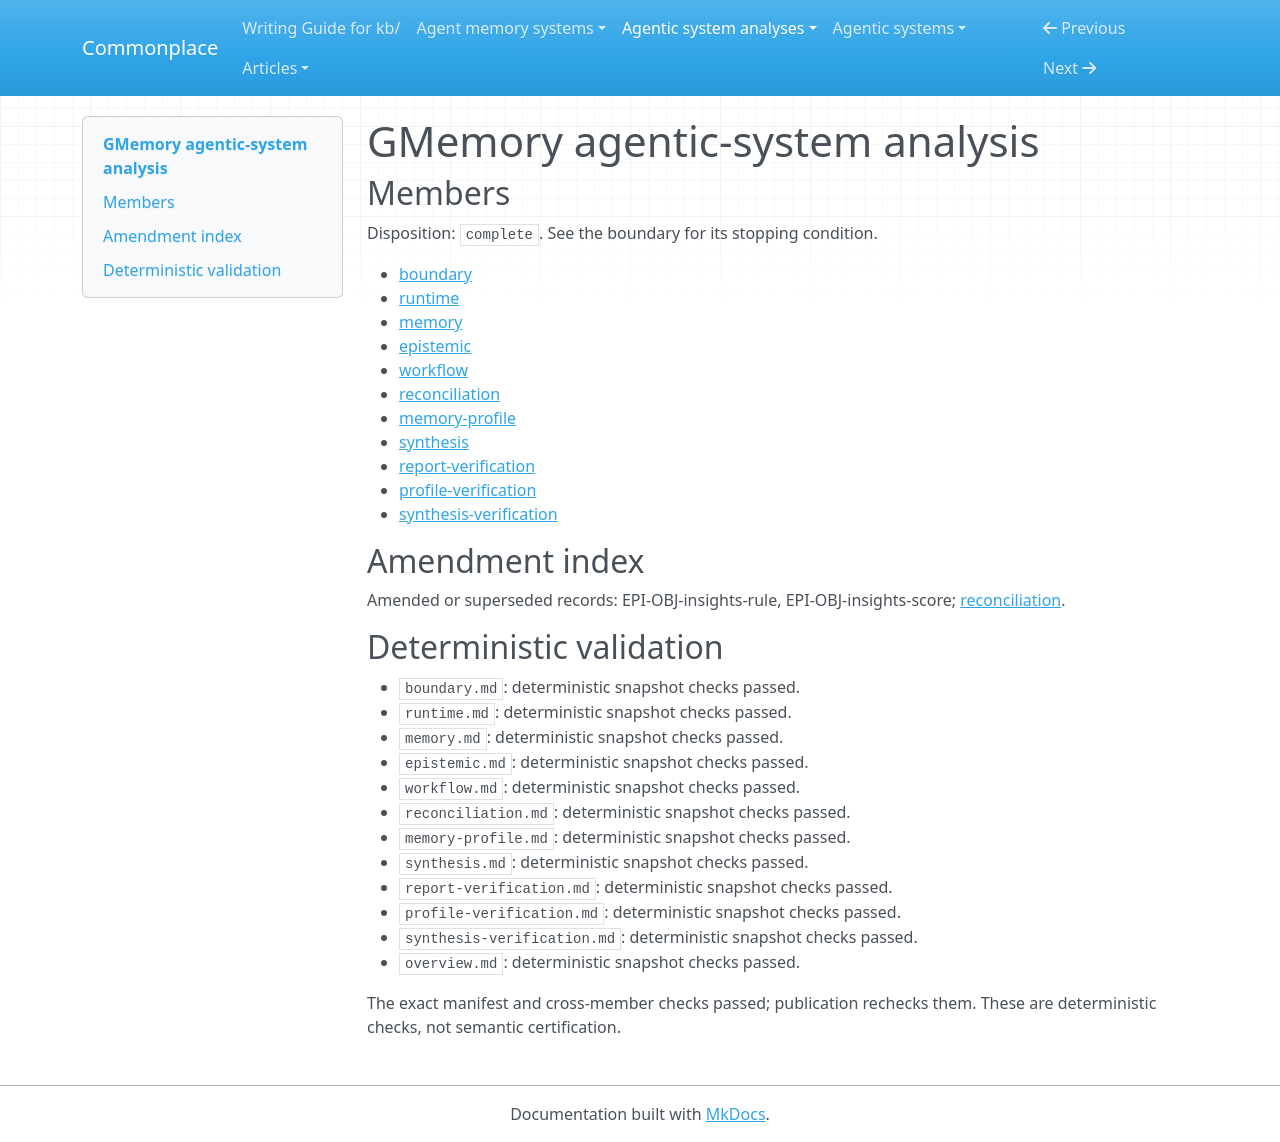

repository: zby/commonplace · page: agentic-system-analyses/retained/bingreeky--gmemory/overview/index.html · generator: mkdocs

---
type: agentic-system-analyses/types/agentic-system-analysis-overview.md
description: GMemory retains task experience and automatically revises reusable advice
  for multi-agent benchmarks; its wired adaptation does not establish improved performance
  or validated causal rules.
run-id: AAS-2026-10-15-gmemory-a2192cc823f7-01
result-disposition: complete
target-class: memory/knowledge/context-engineering system
boundary-kind: whole-system
reviewed-boundary: 7b581c51d993bd600df14691d101d7e601040cc6
analysis-cutoff: '2026-10-15'
evidence-tier: code-grounded
system: GMemory
run-date: '2026-10-15'
inputs-commit: a320038ed1a423b051eedbcec593172f8c2032f4
---

# GMemory agentic-system analysis

## Members

Disposition: `complete`. See the boundary for its stopping condition.

- [boundary](./boundary.md)
- [runtime](./runtime.md)
- [memory](./memory.md)
- [epistemic](./epistemic.md)
- [workflow](./workflow.md)
- [reconciliation](./reconciliation.md)
- [memory-profile](./memory-profile.md)
- [synthesis](./synthesis.md)
- [report-verification](./report-verification.md)
- [profile-verification](./profile-verification.md)
- [synthesis-verification](./synthesis-verification.md)

## Amendment index

Amended or superseded records: EPI-OBJ-insights-rule, EPI-OBJ-insights-score; [reconciliation](reconciliation.md).

## Deterministic validation

- `boundary.md`: deterministic snapshot checks passed.
- `runtime.md`: deterministic snapshot checks passed.
- `memory.md`: deterministic snapshot checks passed.
- `epistemic.md`: deterministic snapshot checks passed.
- `workflow.md`: deterministic snapshot checks passed.
- `reconciliation.md`: deterministic snapshot checks passed.
- `memory-profile.md`: deterministic snapshot checks passed.
- `synthesis.md`: deterministic snapshot checks passed.
- `report-verification.md`: deterministic snapshot checks passed.
- `profile-verification.md`: deterministic snapshot checks passed.
- `synthesis-verification.md`: deterministic snapshot checks passed.
- `overview.md`: deterministic snapshot checks passed.

The exact manifest and cross-member checks passed; publication rechecks them. These are deterministic checks, not semantic certification.
